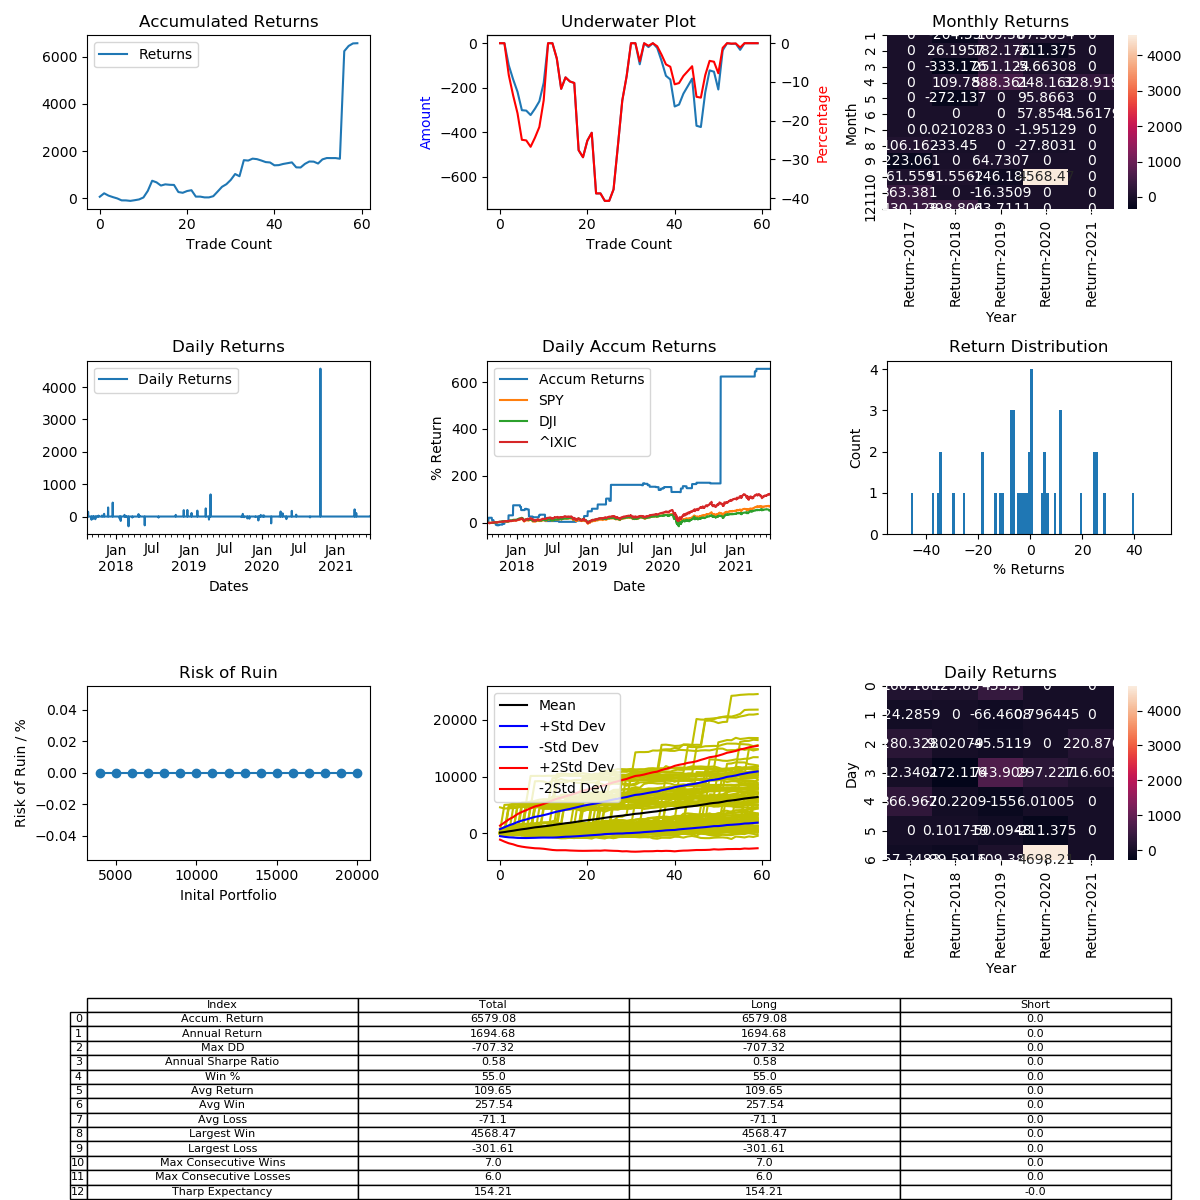

Source data for this figure (header and first rows):
, Entry Time, Exit Time, Symbol, Direction, Entry, Exit
0, 2017-08-09 00:00:00, 2017-08-12 16:00:00, ETHUSD, LONG, 298.8, 316.2
1, 2017-08-14 18:00:00, 2017-08-28 13:00:00, ETHUSD, LONG, 298.9, 342.8
2, 2017-08-31 22:00:00, 2017-09-03 10:00:00, ETHUSD, LONG, 388.8, 350.2
3, 2017-09-08 06:00:00, 2017-09-08 16:00:00, ETHUSD, LONG, 333, 311.9
4, 2017-09-10 18:00:00, 2017-09-19 17:00:00, ETHUSD, LONG, 306.5, 289.5
5, 2017-09-19 22:00:00, 2017-09-22 02:00:00, ETHUSD, LONG, 283.6, 260.2
6, 2017-09-24 07:00:00, 2017-09-24 08:00:00, ETHUSD, LONG, 280.5, 280.0
7, 2017-09-25 21:00:00, 2017-10-03 21:00:00, ETHUSD, LONG, 296.0, 290.1
8, 2017-10-05 13:00:00, 2017-10-18 07:00:00, ETHUSD, LONG, 294.0, 302.4
9, 2017-10-23 09:00:00, 2017-10-28 04:00:00, ETHUSD, LONG, 285.9, 295.4
10, 2017-11-02 19:00:00, 2017-11-12 01:00:00, ETHUSD, LONG, 288.1, 312.1
11, 2017-11-22 14:00:00, 2017-12-03 10:00:00, ETHUSD, LONG, 364.9, 467.2
12, 2017-12-15 23:00:00, 2018-01-18 04:00:00, ETHUSD, LONG, 693.8, 992.2
13, 2018-01-20 02:00:00, 2018-01-23 01:00:00, ETHUSD, LONG, 1060, 987.2
14, 2018-01-24 09:00:00, 2018-02-10 10:00:00, ETHUSD, LONG, 1000, 864
15, 2018-02-12 22:00:00, 2018-02-16 07:00:00, ETHUSD, LONG, 867.8, 912.2
16, 2018-02-22 00:00:00, 2018-02-23 05:00:00, ETHUSD, LONG, 842.6, 827.2
17, 2018-02-24 01:00:00, 2018-03-03 16:00:00, ETHUSD, LONG, 867.9, 862
18, 2018-03-05 00:00:00, 2018-03-17 07:00:00, ETHUSD, LONG, 862, 602.0
19, 2018-03-23 05:00:00, 2018-04-18 02:00:00, ETHUSD, LONG, 521.4, 505
20, 2018-04-23 21:00:00, 2018-04-24 11:00:00, ETHUSD, LONG, 640, 687.7
21, 2018-04-27 07:00:00, 2018-05-16 03:00:00, ETHUSD, LONG, 657.1, 680.2
22, 2018-05-25 01:00:00, 2018-06-28 18:00:00, ETHUSD, LONG, 599.0, 436
23, 2018-07-19 05:00:00, 2018-07-24 19:00:00, ETHUSD, LONG, 475.6, 475.6
24, 2018-08-01 11:00:00, 2018-08-06 04:00:00, ETHUSD, LONG, 424.4, 410.2
25, 2018-10-13 07:00:00, 2018-10-13 13:00:00, ETHUSD, LONG, 196.6, 196.6
26, 2018-10-26 21:00:00, 2018-11-10 13:00:00, ETHUSD, LONG, 200.8, 211.1
27, 2018-12-05 09:00:00, 2018-12-23 04:00:00, ETHUSD, LONG, 106.5, 127.4
28, 2018-12-23 20:00:00, 2019-01-07 06:00:00, ETHUSD, LONG, 128.9, 155.0
29, 2019-01-13 23:00:00, 2019-01-15 01:00:00, ETHUSD, LONG, 116.2, 128.9
30, 2019-02-11 07:00:00, 2019-03-16 07:00:00, ETHUSD, LONG, 119.4, 141.1
31, 2019-03-26 01:00:00, 2019-04-07 05:00:00, ETHUSD, LONG, 133.4, 166.9
32, 2019-04-10 10:00:00, 2019-04-11 15:00:00, ETHUSD, LONG, 180.6, 163.5
33, 2019-04-18 23:00:00, 2019-07-07 14:00:00, ETHUSD, LONG, 174.2, 293.1
34, 2019-09-20 11:00:00, 2019-09-21 23:00:00, ETHUSD, LONG, 218.6, 214.8
35, 2019-09-26 21:00:00, 2019-10-03 04:00:00, ETHUSD, LONG, 165.8, 179.4
36, 2019-10-03 08:00:00, 2019-10-16 23:00:00, ETHUSD, LONG, 178.3, 174.5
37, 2019-10-19 20:00:00, 2019-10-25 03:00:00, ETHUSD, LONG, 171.7, 161.7
38, 2019-10-29 19:00:00, 2019-11-20 04:00:00, ETHUSD, LONG, 187.8, 175.3
39, 2019-11-30 03:00:00, 2019-11-30 22:00:00, ETHUSD, LONG, 154.1, 151.6
40, 2019-12-13 12:00:00, 2019-12-20 09:00:00, ETHUSD, LONG, 144.3, 126.8
41, 2019-12-21 12:00:00, 2019-12-22 08:00:00, ETHUSD, LONG, 127.6, 128.7
42, 2019-12-25 18:00:00, 2019-12-30 18:00:00, ETHUSD, LONG, 124.6, 130.8
43, 2020-01-05 19:00:00, 2020-01-07 11:00:00, ETHUSD, LONG, 138, 142.6
44, 2020-01-10 10:00:00, 2020-01-13 17:00:00, ETHUSD, LONG, 138.2, 142.9
45, 2020-02-15 12:00:00, 2020-02-28 08:00:00, ETHUSD, LONG, 282.9, 223.1
46, 2020-03-27 02:00:00, 2020-03-27 04:00:00, ETHUSD, LONG, 139.5, 138.7
47, 2020-04-02 05:00:00, 2020-04-12 00:00:00, ETHUSD, LONG, 136.6, 157.8
48, 2020-04-12 07:00:00, 2020-04-18 04:00:00, ETHUSD, LONG, 157.4, 173.0
49, 2020-04-24 19:00:00, 2020-04-24 21:00:00, ETHUSD, LONG, 188.7, 187.6
50, 2020-05-01 10:00:00, 2020-05-15 18:00:00, ETHUSD, LONG, 215.2, 198.0
51, 2020-05-28 06:00:00, 2020-06-09 18:00:00, ETHUSD, LONG, 206.7, 243
52, 2020-06-19 20:00:00, 2020-06-23 12:00:00, ETHUSD, LONG, 229.4, 242.6
53, 2020-07-05 12:00:00, 2020-07-05 15:00:00, ETHUSD, LONG, 225.6, 225
54, 2020-07-07 20:00:00, 2020-07-20 09:00:00, ETHUSD, LONG, 238.6, 238.8
55, 2020-08-28 00:00:00, 2020-10-12 08:00:00, ETHUSD, LONG, 384.1, 373.4
56, 2020-10-18 17:00:00, 2021-04-03 10:00:00, ETHUSD, LONG, 376.7, 2097
57, 2021-04-07 19:00:00, 2021-04-15 00:00:00, ETHUSD, LONG, 1981, 2418
58, 2021-04-15 21:00:00, 2021-04-30 09:00:00, ETHUSD, LONG, 2505, 2776
59, 2021-06-25 01:00:00, 2021-07-22 21:00:00, ETHUSD, LONG, 1989, 2006
